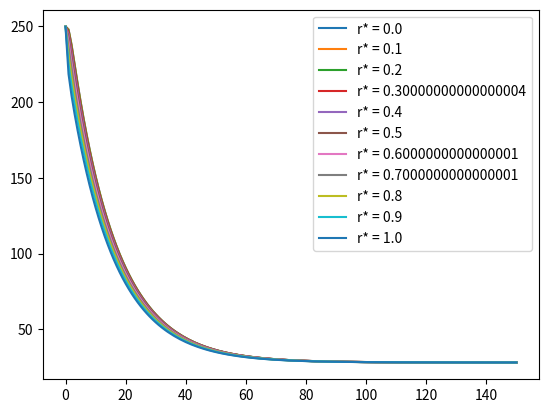

This chart was generated by the following Python code:
"""
A script to numerically solve for the temperature profile in a cylinder 
in cross flow with transient convective heat loss
@author: tomMulholland
23-April-2014
Edits 10 Jun 2020
Equations from Incropera Fundamentals of Heat and Mass Transfer, 6 ed, Ch 5.6, Radial Systems with Convection pp. 276
Nusselt number from same book, Ch. 7.4, The Cylinder in Cross Flow, pp. 427, Eq. 7.53
"""

from scipy.optimize import minimize
import numpy as np
from scipy.special import jn # Bessel function of the first kind
import matplotlib
from matplotlib import pyplot
from time import gmtime, strftime

def roots(x):
    return((x*numpy.tan(x)+2-1)**2)
    
def roots_zeta(x, Bi):
    # We will do a minimization of the equation (should equal zero)
    # squared, to eliminate negative numbers
    return((x*jn(1, x) / jn(0, x) - Bi)**2)

def C_n_func(x):
    return((2/x) * jn(1, x) / (jn(0, x)**2 + jn(1, x)**2))
    

start_time = (strftime("%Y-%m-%d %H:%M:%S", gmtime()))

# DEFINE CONSTANTS
D = 0.00175 # diameter of cylinder [m]
k_cyl = 0.16 # thermal conductivity of cylinder (polypropylene) [W/m-K]
alpha_cyl = 7.30167E-08
T_inf = 28
T_initial = 250
T_final_surface = 40
total_time = 150
mesh = 2000
round_to = 4

# CONSTANTS FOR AIR
v = 1 # velocity 2 [m/s]
nu = 15.89E-6 # dynamic viscosity of air at 26 °C [m**2/s]
Pr = 0.707 # Prandtl number of air at 26 °C [-]
k_air = 26.3E-3 # thermal conductivity of air at 26 °C [W/m-K]
n_Pr = 0.37 # exponent for Prandtl number
Pr_350 = .697 # Prandtl number of air at 77 °C [-]
Pr_400 = 0.690 # Prandtl number of air at 127 °C [-]
Pr_450 = 0.686 # Prandtl number of air at 177 °C [-]
Re = v*D/nu # Reynold's number

# check that Reynold's number is in the range of known interpolations
if (40 <= Re and Re <= 1000):
    m = 0.5 #exponent for Reynold's number
    C = 0.51 # coefficient to calculate Nusselt
elif (1000 < Re and Re <= 2E5):
    m = 0.6 
    C = 0.26 
elif (2E5 < Re and Re <= 2E6):
    m = 0.7
    C = 0.076
else:
    raise IndexError("Reynold's number outside range")

Nusselt = C*(Re**m)*(Pr**n_Pr)*(Pr/Pr_450)**(1/4) # Nusselt number [-]
h_avg = Nusselt * k_air / D # convective heat transfer coefficient [W/m**2-K]
Bi = h_avg * (D/2) / k_cyl

# SOLVE FOR ROOTS
initial = np.linspace(0,200, num=mesh)
answer = np.zeros((mesh, 1))

for i in range(len(answer)):
    answer[i] = minimize(roots_zeta, initial[i], 
                         args = (Bi,)).x
    if (i % 100 == 0):
        print("Run " + str(i) + " of " + str(len(answer)))
        print("Working.......")


# GET UNIQUE ROOTS
zeta = np.array([])
for number in answer:
    if roots_zeta(number, Bi) < 0.1:
        if number.round(round_to) not in zeta.round(round_to):
            if number > 0:
                zeta = np.append(zeta, number)
                

# COEFFICIENTS FOR THE EXACT SOLUTION
C_n = C_n_func(zeta) # Equation coefficients
Fourier = alpha_cyl / (D/2)**2 * np.linspace(0,total_time, num=total_time+1) # Fourier number
r_dim = np.linspace(0, 1, num=11) # Dimensionless radius
T = [] # a list of temperature data corresponding to the various radii

# CALCULATE TEMPERATURE RESULTS AT VARIOUS r
for r in r_dim:
    theta_partial = np.array([])
    
    for i in range(len(zeta)):
        result = C_n[i] * np.exp(-1*zeta[i]**2 * Fourier) * jn(0, zeta[i]*r)
        theta_partial = np.append(theta_partial, [[result]])
                
    theta_partial.shape = (len(zeta), total_time+1)
    theta = np.zeros((1, total_time+1))
    for partial in theta_partial:
        theta = theta + partial
        
                
    T.append(theta * (T_initial - T_inf) + T_inf)

# CHECK SURFACE TEMPERATURE
surface_temp = T[len(r_dim)-1][0]
condition = (surface_temp < T_final_surface + 0.5) * \
  (surface_temp > T_final_surface - 0.5)
result = np.extract(condition, surface_temp)
index = np.where(surface_temp == result[0])
# Fourier = alpha * t / Lc^2
time = Fourier * (D/2)**2 / alpha_cyl
time_to_final_temp = int(time[index])

# FINAL ANSWER
print("It takes " + str(time_to_final_temp) + \
" seconds to reach a surface " +\
"temperature of {0:.1f}".format(float(surface_temp[index])) + \
" °C")

# PERFORMANCE
end_time = (strftime("%Y-%m-%d %H:%M:%S", gmtime()))
print("Start Time: " + start_time)
print("End Time: " + end_time)

# PLOT RESULTS

for i in range(len(T)):
    pyplot.plot(time, T[i][0], label=("r* = " + str(r_dim[i])))

pyplot.legend()
pyplot.show()
# pyplot.savefig("cylinder_cooling1.png", format='png', dpi=450)
